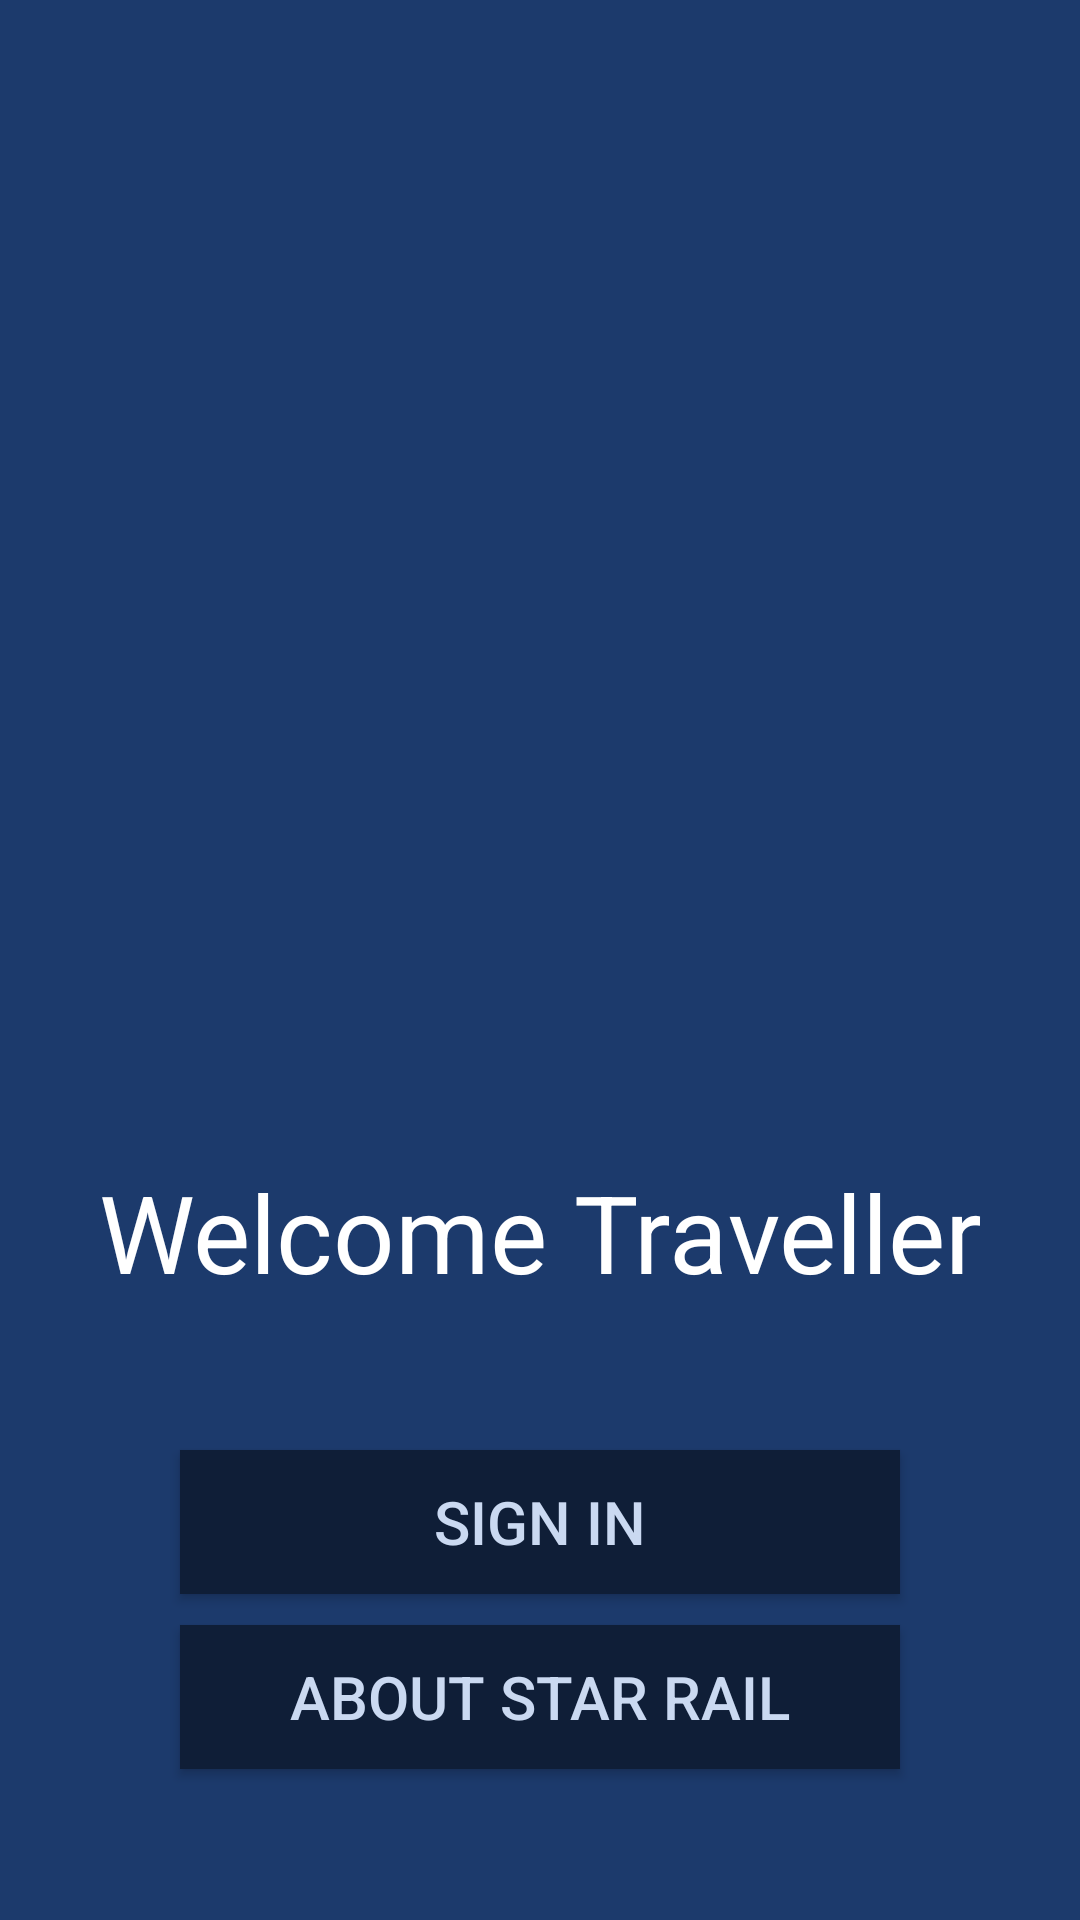

The Android layout XML behind this screen, and the referenced resources:
<!-- AndroidManifest.xml: application theme Theme.Laboration_01 -->
<!-- res/layout/activity_main.xml -->
<?xml version="1.0" encoding="utf-8"?>
<androidx.constraintlayout.widget.ConstraintLayout xmlns:android="http://schemas.android.com/apk/res/android"
    xmlns:app="http://schemas.android.com/apk/res-auto"
    xmlns:tools="http://schemas.android.com/tools"
    android:id="@+id/tv_main_logo"
    android:layout_width="match_parent"
    android:layout_height="match_parent"
    android:background="#1C3A6C"
    tools:context=".MainActivity">

    <androidx.appcompat.widget.AppCompatImageView
        android:id="@+id/imageView"
        android:layout_width="385dp"
        android:layout_height="338dp"
        android:contentDescription="@string/app_iv_main_logo"
        app:layout_constraintBottom_toBottomOf="parent"
        app:layout_constraintEnd_toEndOf="parent"
        app:layout_constraintStart_toStartOf="parent"
        app:layout_constraintTop_toTopOf="parent"
        app:layout_constraintVertical_bias="0.120000005"
        app:srcCompat="@drawable/honkai_star_rail" />

    <androidx.appcompat.widget.AppCompatButton
        android:id="@+id/btn_sign_in"
        android:layout_width="wrap_content"
        android:layout_height="wrap_content"
        android:background="#0F1E37"
        android:minWidth="240sp"
        android:textColor="#CAD9F1"
        android:textSize="20sp"
        android:text="@string/app_btn_sign_in"
        app:layout_constraintBottom_toBottomOf="parent"
        app:layout_constraintEnd_toEndOf="parent"
        app:layout_constraintStart_toStartOf="parent"
        app:layout_constraintTop_toBottomOf="@+id/imageView" />

    <androidx.appcompat.widget.AppCompatButton
        android:id="@+id/btn_about"
        android:layout_width="wrap_content"
        android:layout_height="wrap_content"
        android:background="#0F1E37"
        android:minWidth="240sp"
        android:textColor="#CAD9F1"
        android:textSize="20sp"
        android:text="@string/app_btn_about"
        app:layout_constraintBottom_toBottomOf="parent"
        app:layout_constraintEnd_toEndOf="parent"
        app:layout_constraintStart_toStartOf="parent"
        app:layout_constraintTop_toBottomOf="@+id/btn_sign_in"
        app:layout_constraintVertical_bias="0.171" />

    <androidx.appcompat.widget.AppCompatTextView
        android:id="@+id/tv_welcome_message"
        android:layout_width="wrap_content"
        android:layout_height="wrap_content"
        android:minWidth="240sp"
        android:text="@string/app_welcome_message"
        android:textAlignment="center"
        android:textColor="@color/white"
        android:textSize="36sp"
        app:layout_constraintBottom_toTopOf="@+id/btn_sign_in"
        app:layout_constraintEnd_toEndOf="parent"
        app:layout_constraintStart_toStartOf="parent"
        app:layout_constraintTop_toBottomOf="@+id/imageView"
        app:layout_constraintVertical_bias="0.19999999" />

</androidx.constraintlayout.widget.ConstraintLayout>
<!-- resources referenced by this layout -->
<resources>
  <string name="app_btn_about">About Star Rail</string>
  <string name="app_btn_sign_in">Sign in</string>
  <string name="app_iv_main_logo">star rail</string>
  <string name="app_welcome_message">Welcome Traveller</string>
  <style name="Theme.Laboration_01" parent="Base.Theme.Laboration_01" />
  <style name="Base.Theme.Laboration_01" parent="Theme.Material3.DayNight.NoActionBar">
          
          
      </style>
  <!-- not gathered from this repository: default colours our renderer supplied (Android Studio template values) -->
  <color name="white">#FFFFFFFF</color>
</resources>
